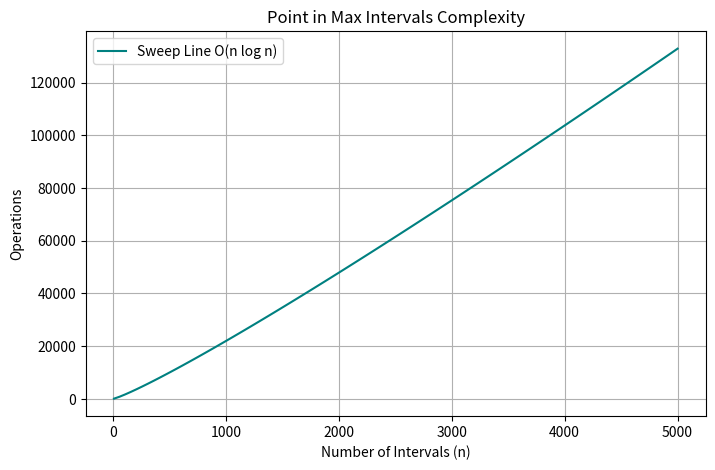

This chart was generated by the following Python code:
import matplotlib.pyplot as plt
import numpy as np

n = np.linspace(10, 5000, 100)
ops = 2 * n * np.log2(2 * n)

plt.figure(figsize=(8, 5))
plt.plot(n, ops, label='Sweep Line O(n log n)', color='teal')
plt.xlabel('Number of Intervals (n)')
plt.ylabel('Operations')
plt.title('Point in Max Intervals Complexity')
plt.legend()
plt.grid(True)
plt.savefig('max_point_graph.png')
plt.show()
